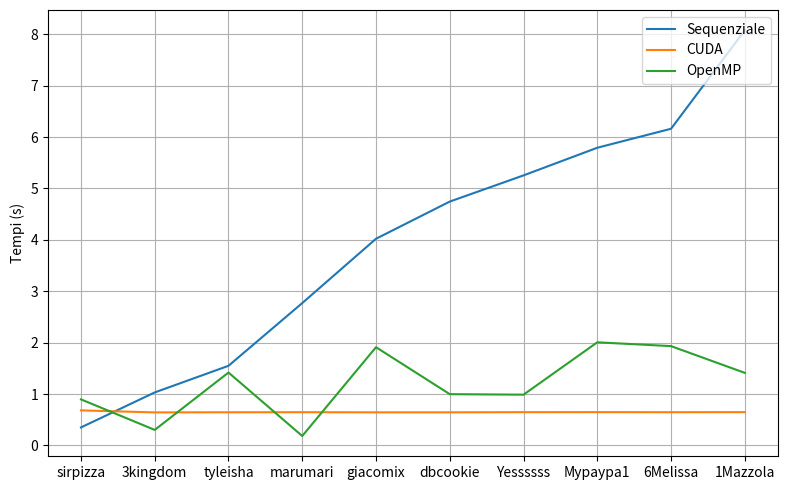
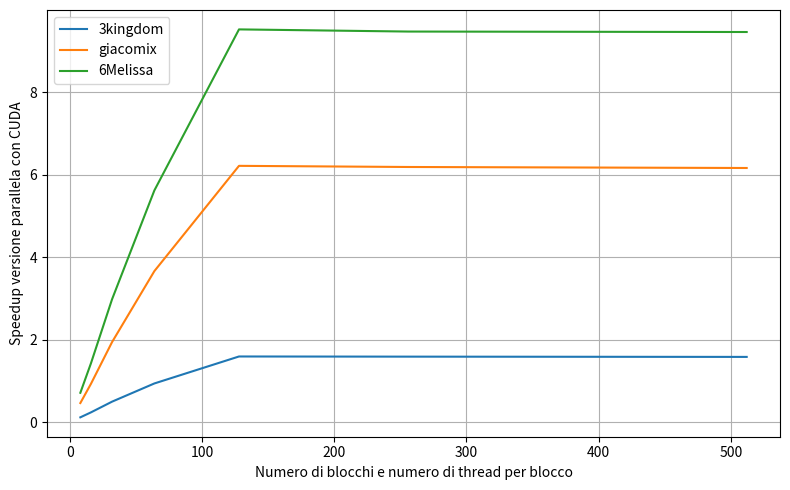

The matplotlib source for these figures, in order: (Note: this script raises an exception after producing the figures.)
#!/usr/bin/python

from matplotlib import pyplot as plt

# SEQUENZIALE vs ALTRI

plt.figure(figsize=(8,5))
words = ['sirpizza', '3kingdom', 'tyleisha', 'marumari', 'giacomix', 'dbcookie', 'Yessssss', 'Mypaypa1', '6Melissa', '1Mazzola']
times_seq = [0.34943, 1.03047, 1.54878, 2.76967, 4.02124, 4.74491, 5.25437, 5.79248, 6.16216, 8.07845]
times_cuda = [0.681015, 0.641720, 0.644346, 0.645845, 0.643087, 0.643216, 0.646316, 0.647170, 0.645394, 0.647059] # 128 blocchi / thread per blocco
times_openmp = [0.895581, 0.301136, 1.4179, 0.182783, 1.91081, 0.996816, 0.986832, 2.00602, 1.93184, 1.41129] # 8 thread
plt.plot(words, times_seq)
plt.plot(words, times_cuda)
plt.plot(words, times_openmp)
plt.ylabel('Tempi (s)')
plt.gca().legend(('Sequenziale','CUDA', 'OpenMP'), loc='upper right')
plt.tight_layout()
plt.grid()
plt.savefig('tempi.png')

# CUDA

plt.figure(figsize=(8,5))
words = ['3kingdom', 'giacomix', '6Melissa']
blocks = [8, 16, 32, 64, 128, 256, 512]

seq_3kingdom=1.03047
tempi_3kingdom = [8.628553, 4.307805, 2.062298, 1.095152, 0.646086, 0.647663, 0.650296]
speedup_3kingdom = [seq_3kingdom/i for i in tempi_3kingdom]

seq_giacomix=4.02124
tempi_giacomix = [8.631157, 4.322363, 2.067904, 1.096998, 0.646703, 0.649602, 0.652175]
speedup_giacomix = [seq_giacomix/i for i in tempi_giacomix]

seq_6Melissa=6.16216
tempi_6Melissa = [8.625993, 4.316520, 2.065404, 1.095974, 0.646805, 0.650377, 0.651141]
speedup_6Melissa = [seq_6Melissa/i for i in tempi_6Melissa]


plt.plot(blocks, speedup_3kingdom)
plt.plot(blocks, speedup_giacomix)
plt.plot(blocks, speedup_6Melissa)

plt.ylabel('Speedup versione parallela con CUDA')
plt.xlabel('Numero di blocchi e numero di thread per blocco')
plt.gca().legend(('3kingdom','giacomix', '6Melissa'), loc='upper left')
plt.tight_layout()
plt.grid()
plt.xscale('log', basex=2)
plt.savefig('tempi_cuda.png')

# OPENMP

plt.figure(figsize=(8,5))
words = ['3kingdom', 'giacomix', '6Melissa']
nThreads = [2, 4, 8, 16, 32, 64, 128, 256, 512, 1024, 2048, 4096]

seq_3kingdom=1.03047
tempi_3kingdom = [1.01924, 1.56739, 0.309739, 0.409104, 1.42765, 2.0312, 2.0312, 1.71969, 0.954556, 1.7443, 0.632172, 0.58017]
speedup_3kingdom = [seq_3kingdom/i for i in tempi_3kingdom]

seq_giacomix=4.02124
tempi_giacomix = [3.44626, 2.51188, 1.90975, 2.35197, 2.14367, 1.95578, 2.11623, 2.06844, 2.11548, 1.87124, 2.00013, 2.64471]
speedup_giacomix = [seq_giacomix/i for i in tempi_giacomix]

seq_6Melissa=6.16216
tempi_6Melissa = [2.90196, 1.31437, 1.76301, 1.89436, 1.36377, 0.506136, 0.619697, 0.530121, 1.85259, 1.98874, 1.52196, 1.62909]
speedup_6Melissa = [seq_6Melissa/i for i in tempi_6Melissa]


plt.plot(nThreads, speedup_3kingdom)
plt.plot(nThreads, speedup_giacomix)
plt.plot(nThreads, speedup_6Melissa)

plt.ylabel('Speedup versione parallela con OpenMP')
plt.xlabel('Numero di thread')
plt.gca().legend(('3kingdom','giacomix', '6Melissa'), loc='upper right')
plt.tight_layout()
plt.grid()
plt.xscale('log', basex=2)
plt.savefig('tempi_openmp.png')
